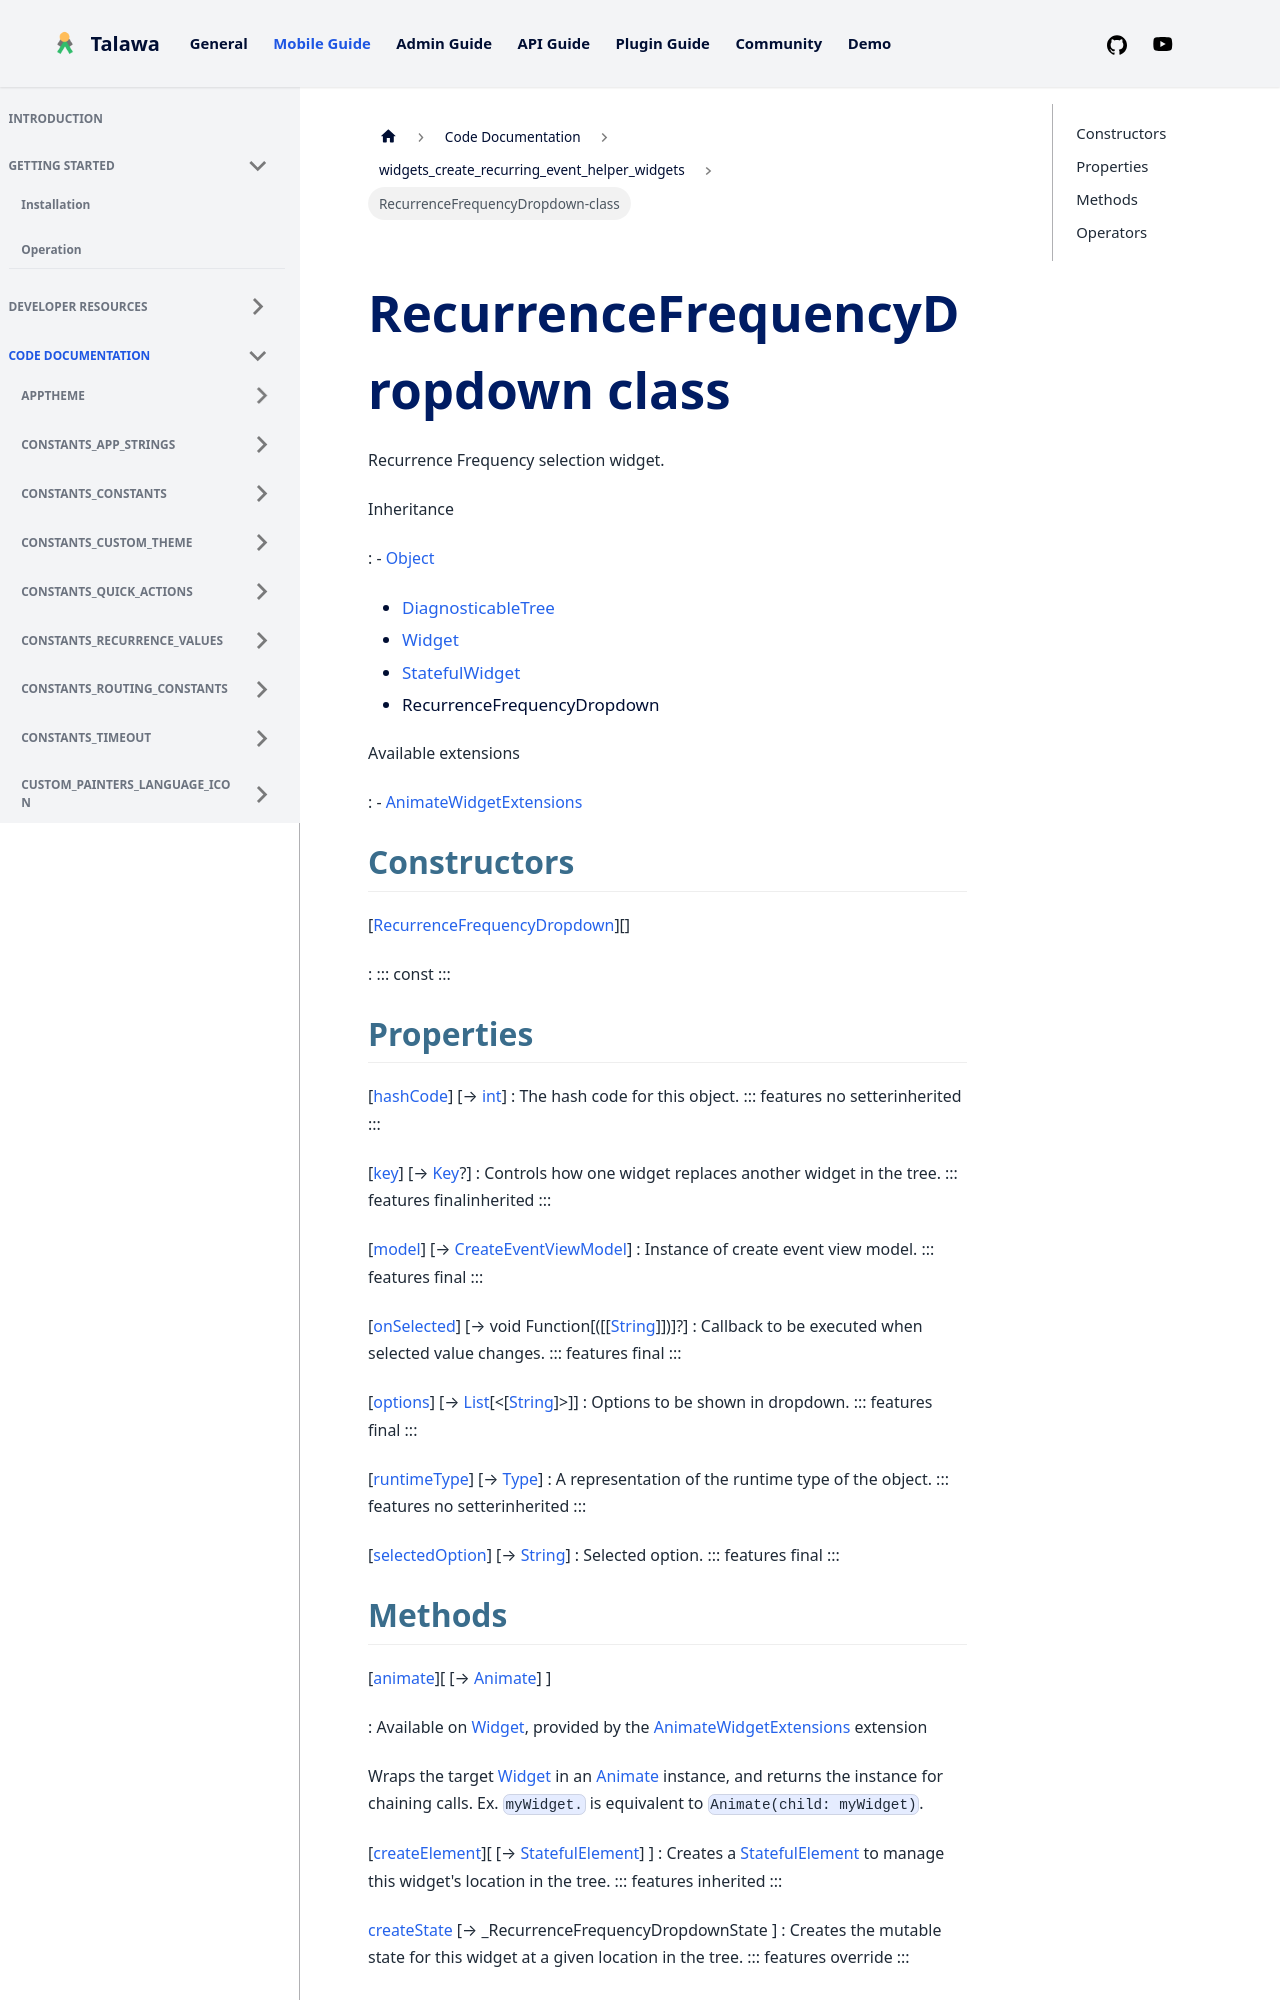

repository: PalisadoesFoundation/talawa · page: docs/auto-docs/widgets_create_recurring_event_helper_widgets/RecurrenceFrequencyDropdown-class/index.html · generator: docusaurus


<div>

# RecurrenceFrequencyDropdown class

</div>


Recurrence Frequency selection widget.




Inheritance

:   -   [Object](https://api.flutter.dev/flutter/dart-core/Object-class.html)
    -   [DiagnosticableTree](https://api.flutter.dev/flutter/foundation/DiagnosticableTree-class.html)
    -   [Widget](https://api.flutter.dev/flutter/widgets/Widget-class.html)
    -   [StatefulWidget](https://api.flutter.dev/flutter/widgets/StatefulWidget-class.html)
    -   RecurrenceFrequencyDropdown

Available extensions

:   -   [AnimateWidgetExtensions](https://pub.dev/documentation/flutter_animate/4.5.0/flutter_animate/AnimateWidgetExtensions.html)



## Constructors

[[RecurrenceFrequencyDropdown](../widgets_create_recurring_event_helper_widgets/RecurrenceFrequencyDropdown/RecurrenceFrequencyDropdown.md)][]

:   ::: 
    const
    :::



## Properties

[[hashCode](https://api.flutter.dev/flutter/widgets/Widget/hashCode.html)] [→ [int](https://api.flutter.dev/flutter/dart-core/int-class.html)]
:   The hash code for this object.
    ::: features
    no setterinherited
    :::

[[key](https://api.flutter.dev/flutter/widgets/Widget/key.html)] [→ [Key](https://api.flutter.dev/flutter/foundation/Key-class.html)?]
:   Controls how one widget replaces another widget in the tree.
    ::: features
    finalinherited
    :::

[[model](../widgets_create_recurring_event_helper_widgets/RecurrenceFrequencyDropdown/model.md)] [→ [CreateEventViewModel](../view_model_after_auth_view_models_event_view_models_create_event_view_model/CreateEventViewModel-class.md)]
:   Instance of create event view model.
    ::: features
    final
    :::

[[onSelected](../widgets_create_recurring_event_helper_widgets/RecurrenceFrequencyDropdown/onSelected.md)] [→ void Function[([[[String](https://api.flutter.dev/flutter/dart-core/String-class.md)]])]?]
:   Callback to be executed when selected value changes.
    ::: features
    final
    :::

[[options](../widgets_create_recurring_event_helper_widgets/RecurrenceFrequencyDropdown/options.md)] [→ [List](https://api.flutter.dev/flutter/dart-core/List-class.html)[\<[[String](https://api.flutter.dev/flutter/dart-core/String-class.html)]\>]]
:   Options to be shown in dropdown.
    ::: features
    final
    :::

[[runtimeType](https://api.flutter.dev/flutter/dart-core/Object/runtimeType.html)] [→ [Type](https://api.flutter.dev/flutter/dart-core/Type-class.html)]
:   A representation of the runtime type of the object.
    ::: features
    no setterinherited
    :::

[[selectedOption](../widgets_create_recurring_event_helper_widgets/RecurrenceFrequencyDropdown/selectedOption.md)] [→ [String](https://api.flutter.dev/flutter/dart-core/String-class.html)]
:   Selected option.
    ::: features
    final
    :::
